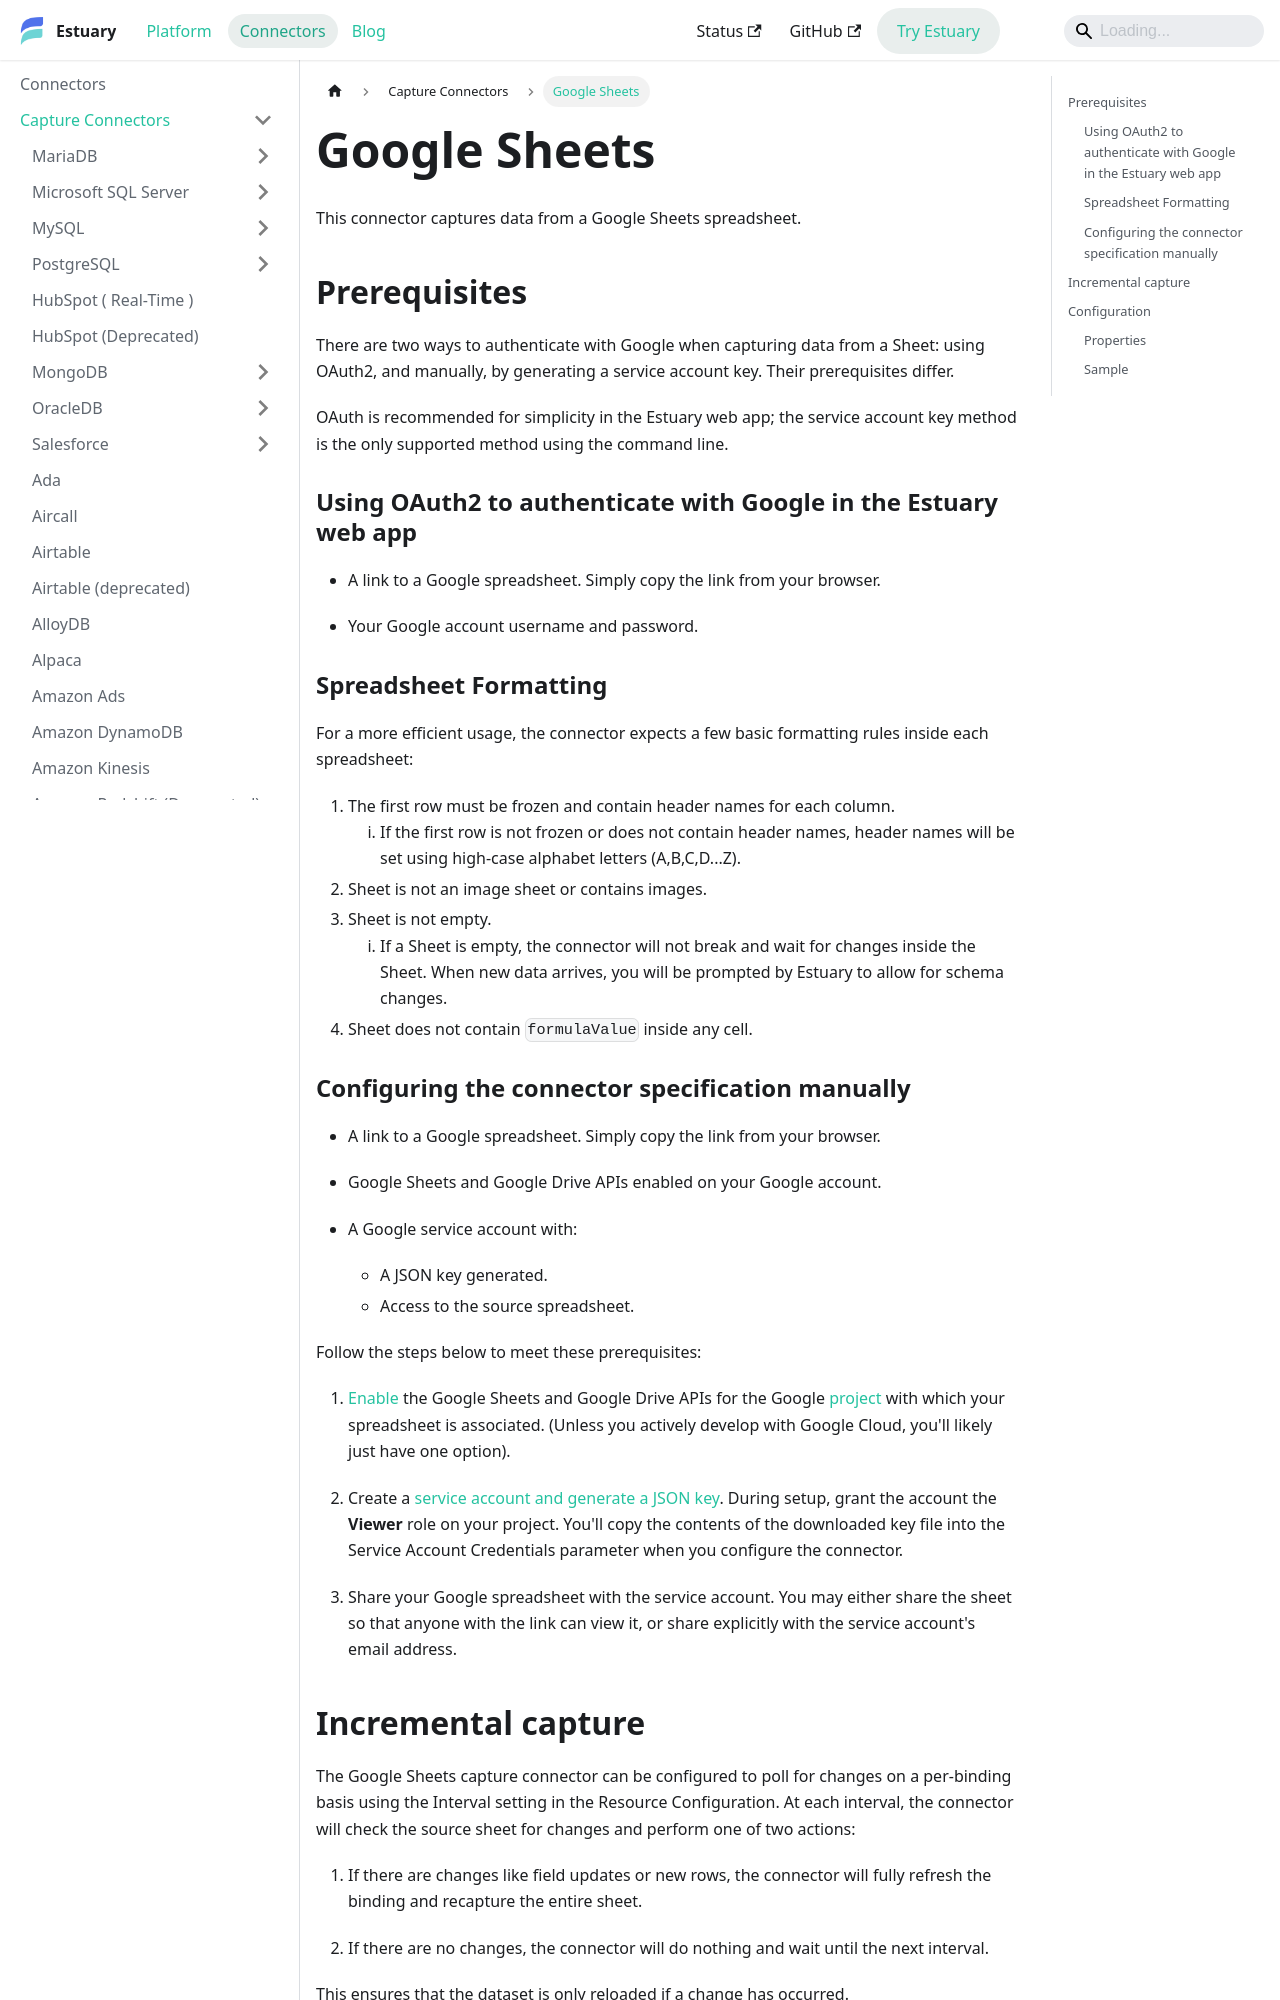

repository: estuary/flow · page: reference/Connectors/capture-connectors/google-sheets/index.html · generator: docusaurus

---
description: Set up Estuary's Google Sheets connector to capture spreadsheet data using OAuth2 authentication and polling.
---

# Google Sheets

This connector captures data from a Google Sheets spreadsheet.

## Prerequisites

There are two ways to authenticate with Google when capturing data from a Sheet: using OAuth2, and manually, by generating a service account key.
Their prerequisites differ.

OAuth is recommended for simplicity in the Estuary web app;
the service account key method is the only supported method using the command line.

### Using OAuth2 to authenticate with Google in the Estuary web app

* A link to a Google spreadsheet. Simply copy the link from your browser.

* Your Google account username and password.

### Spreadsheet Formatting

For a more efficient usage, the connector expects a few basic formatting rules inside each
spreadsheet:

1. The first row must be frozen and contain header names for each column.
      1. If the first row is not frozen or does not contain header names, header names will
  be set using high-case alphabet letters (A,B,C,D...Z).
2. Sheet is not an image sheet or contains images.
3. Sheet is not empty.
      1. If a Sheet is empty, the connector will not break and wait for changes
  inside the Sheet. When new data arrives, you will be prompted by Estuary to allow
  for schema changes.
4. Sheet does not contain `formulaValue` inside any cell.
